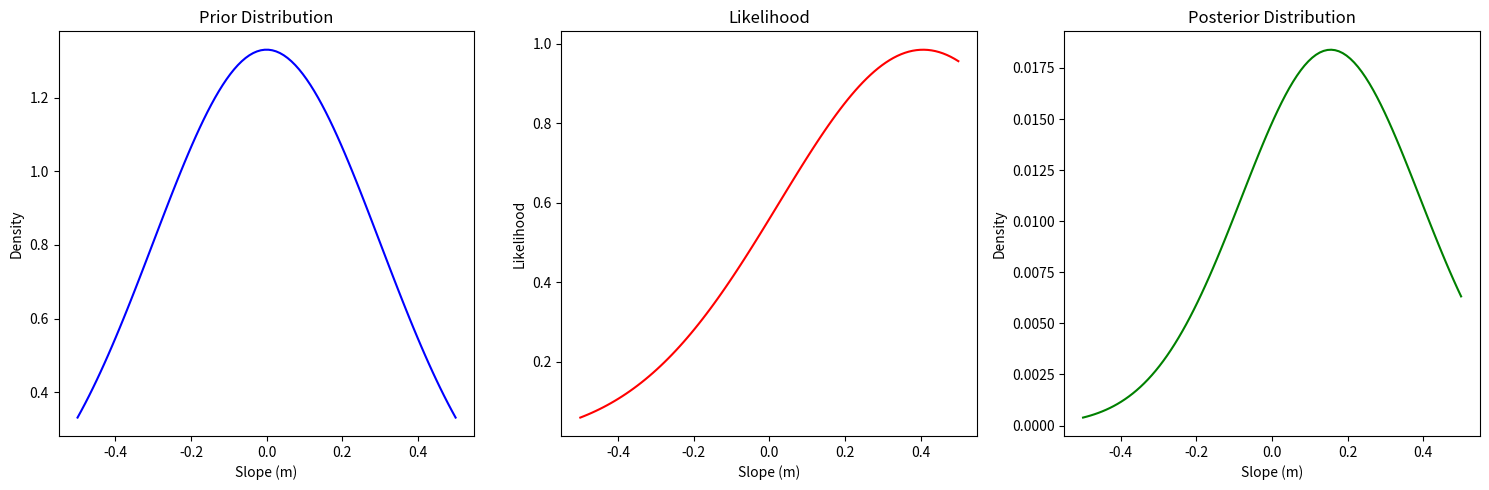
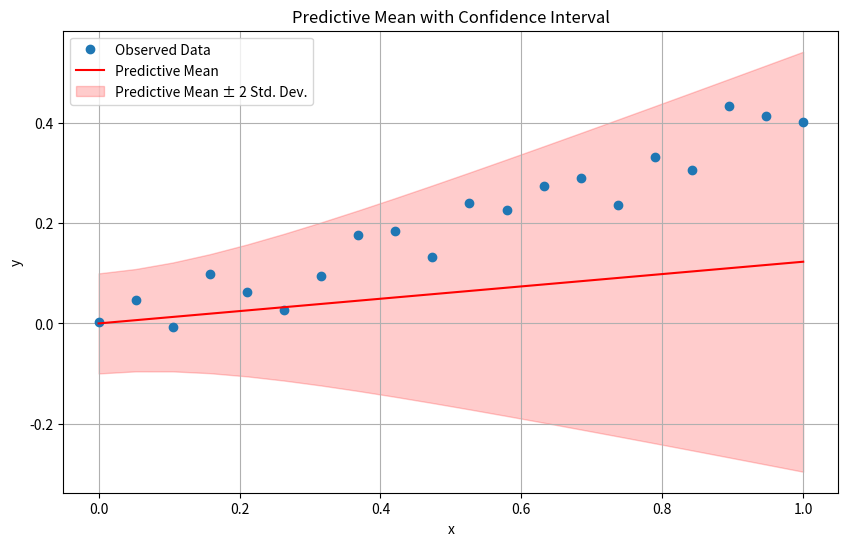

The script that saved these images, in order:
import numpy as np
import matplotlib.pyplot as plt
from scipy.stats import norm

# Generate synthetic data
np.random.seed(4)
x = np.linspace(0, 1, 20)
true_m = 0.4
sigma_y = 0.05  # Standard deviation of the noise
y = true_m * x + np.random.normal(0, sigma_y, size=x.shape)

# Define the prior distribution for the slope m
mean_prior = 0
std_prior = 0.3  # Large standard deviation indicating prior uncertainty
m_values = np.linspace(-0.5, 0.5, 100)

# Calculate the prior density
prior_density = norm.pdf(m_values, mean_prior, std_prior)

# Calculate the likelihood
def likelihood(m, x, y):
    y_pred = m * x
    return np.exp(-0.5 * np.sum((y - y_pred)**2))

likelihood_values = np.array([likelihood(m, x, y) for m in m_values])

# Calculate the posterior density (unnormalized)
posterior_density = prior_density * likelihood_values

# Normalize the posterior
posterior_density /= np.sum(posterior_density)

# Calculate the predictive mean and confidence interval
m_mean = np.sum(m_values * posterior_density)
y_pred_mean = m_mean * x

# Calculate the predictive variance (assuming independent Gaussian noise)

y_pred_var = np.array([np.sum(posterior_density * ((m_values * xi) - (m_mean * xi))**2) for xi in x]) + sigma_y**2
y_pred_std = np.sqrt(y_pred_var)

# Plot the distributions
plt.figure(figsize=(15, 5))

# Prior
plt.subplot(1, 3, 1)
plt.plot(m_values, prior_density, color='blue')
plt.title('Prior Distribution')
plt.xlabel('Slope (m)')
plt.ylabel('Density')

# Likelihood
plt.subplot(1, 3, 2)
plt.plot(m_values, likelihood_values, color='red')
plt.title('Likelihood')
plt.xlabel('Slope (m)')
plt.ylabel('Likelihood')

# Posterior
plt.subplot(1, 3, 3)
plt.plot(m_values, posterior_density, color='green')
plt.title('Posterior Distribution')
plt.xlabel('Slope (m)')
plt.ylabel('Density')

plt.tight_layout()
plt.show()

# Plot the predictive mean and confidence intervals
plt.figure(figsize=(10, 6))
plt.plot(x, y, 'o', label='Observed Data')
plt.plot(x, y_pred_mean, 'r-', label='Predictive Mean')
plt.fill_between(x, y_pred_mean - 2*y_pred_std, y_pred_mean + 2*y_pred_std, color='r', alpha=0.2, label='Predictive Mean ± 2 Std. Dev.')
plt.title('Predictive Mean with Confidence Interval')
plt.xlabel('x')
plt.ylabel('y')
plt.legend()
plt.grid(True)
plt.show()
